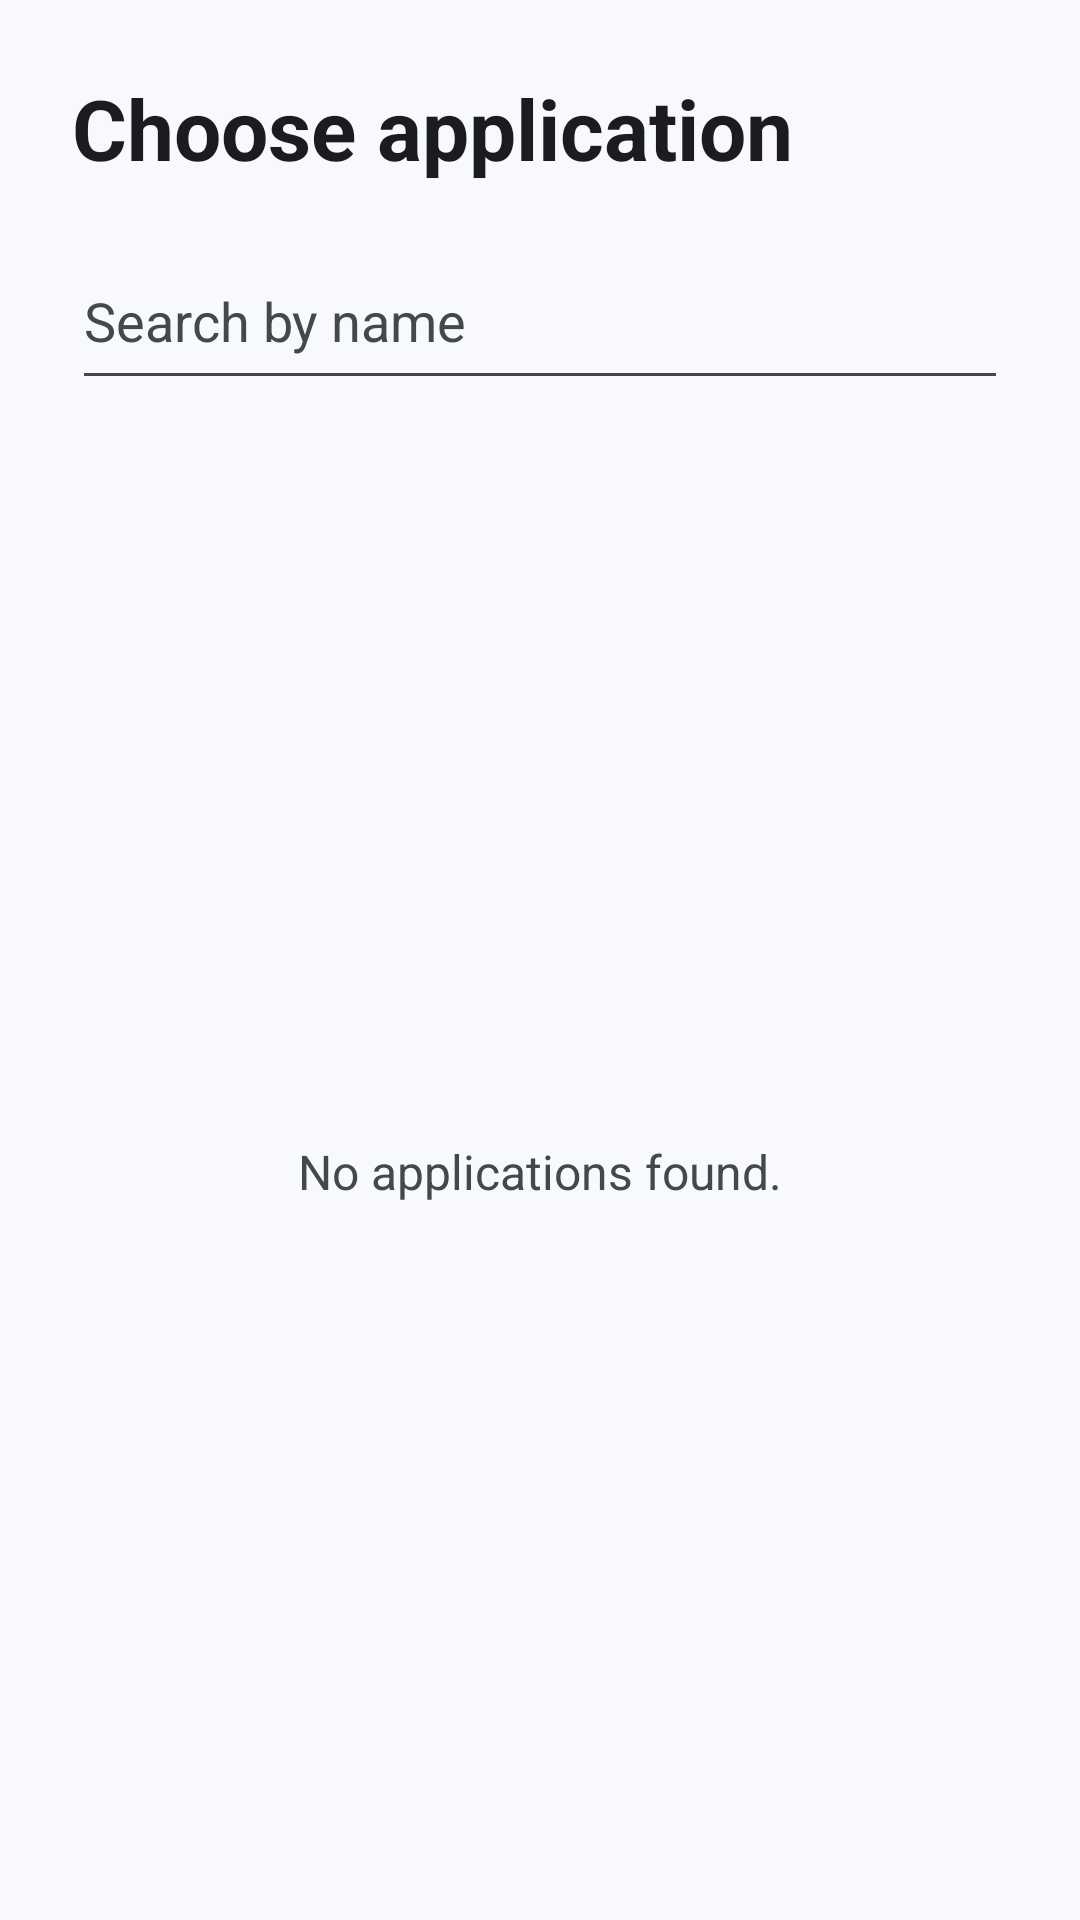

This screen was rendered from an Android layout file. Write that file and the resources it references.
<!-- AndroidManifest.xml: application theme Theme.FloatSwitch -->
<!-- res/layout/activity_app_picker.xml -->
<?xml version="1.0" encoding="utf-8"?>
<androidx.constraintlayout.widget.ConstraintLayout xmlns:android="http://schemas.android.com/apk/res/android"
    xmlns:app="http://schemas.android.com/apk/res-auto"
    xmlns:tools="http://schemas.android.com/tools"
    android:id="@+id/appPickerRoot"
    android:layout_width="match_parent"
    android:layout_height="match_parent"
    tools:context=".AppPickerActivity">

    <androidx.constraintlayout.widget.ConstraintLayout
        android:layout_width="0dp"
        android:layout_height="0dp"
        android:paddingHorizontal="@dimen/screen_content_padding"
        app:layout_constraintBottom_toBottomOf="parent"
        app:layout_constraintEnd_toEndOf="parent"
        app:layout_constraintStart_toStartOf="parent"
        app:layout_constraintTop_toTopOf="parent"
        app:layout_constraintWidth_max="@dimen/screen_content_max_width">

        <TextView
            android:id="@+id/appPickerTitle"
            android:layout_width="0dp"
            android:layout_height="wrap_content"
            android:layout_marginTop="@dimen/spacing_large"
            android:text="@string/app_picker_title"
            android:textColor="@color/screen_text_primary"
            android:textSize="@dimen/text_size_title"
            android:textStyle="bold"
            app:layout_constraintEnd_toEndOf="parent"
            app:layout_constraintStart_toStartOf="parent"
            app:layout_constraintTop_toTopOf="parent" />

        <EditText
            android:id="@+id/applicationSearchInput"
            android:layout_width="0dp"
            android:layout_height="wrap_content"
            android:layout_marginTop="@dimen/spacing_medium"
            android:autofillHints=""
            android:hint="@string/app_picker_search_hint"
            android:imeOptions="actionDone"
            android:importantForAutofill="no"
            android:inputType="text"
            android:maxLines="1"
            android:minHeight="@dimen/action_button_min_height"
            android:textColor="@color/screen_text_primary"
            android:textColorHint="@color/screen_text_secondary"
            app:layout_constraintEnd_toEndOf="parent"
            app:layout_constraintStart_toStartOf="parent"
            app:layout_constraintTop_toBottomOf="@id/appPickerTitle" />

        <ListView
            android:id="@+id/applicationsList"
            android:layout_width="0dp"
            android:layout_height="0dp"
            android:layout_marginTop="@dimen/spacing_small"
            android:clipToPadding="false"
            android:divider="@color/app_list_divider"
            android:dividerHeight="@dimen/app_list_divider_height"
            android:paddingBottom="@dimen/spacing_large"
            app:layout_constraintBottom_toBottomOf="parent"
            app:layout_constraintEnd_toEndOf="parent"
            app:layout_constraintStart_toStartOf="parent"
            app:layout_constraintTop_toBottomOf="@id/applicationSearchInput" />

        <TextView
            android:id="@+id/emptyApplicationsText"
            android:layout_width="0dp"
            android:layout_height="0dp"
            android:gravity="center"
            android:text="@string/app_picker_empty"
            android:textColor="@color/screen_text_secondary"
            android:textSize="@dimen/text_size_body"
            app:layout_constraintBottom_toBottomOf="@id/applicationsList"
            app:layout_constraintEnd_toEndOf="@id/applicationsList"
            app:layout_constraintStart_toStartOf="@id/applicationsList"
            app:layout_constraintTop_toTopOf="@id/applicationsList" />
    </androidx.constraintlayout.widget.ConstraintLayout>

</androidx.constraintlayout.widget.ConstraintLayout>
<!-- resources referenced by this layout -->
<resources>
  <color name="app_list_divider">#FFDDE1E6</color>
  <color name="screen_text_primary">#FF1A1C1E</color>
  <color name="screen_text_secondary">#FF44474E</color>
  <dimen name="action_button_min_height">56dp</dimen>
  <dimen name="app_list_divider_height">1dp</dimen>
  <dimen name="screen_content_max_width">720dp</dimen>
  <dimen name="screen_content_padding">24dp</dimen>
  <dimen name="spacing_large">24dp</dimen>
  <dimen name="spacing_medium">16dp</dimen>
  <dimen name="spacing_small">8dp</dimen>
  <dimen name="text_size_body">16sp</dimen>
  <dimen name="text_size_title">28sp</dimen>
  <string name="app_picker_empty">No applications found.</string>
  <string name="app_picker_search_hint">Search by name</string>
  <string name="app_picker_title">Choose application</string>
  <style name="Theme.FloatSwitch" parent="Base.Theme.FloatSwitch" />
  <style name="Base.Theme.FloatSwitch" parent="Theme.Material3.DayNight.NoActionBar">
          <item name="android:windowBackground">@color/screen_background</item>
      </style>
  <color name="screen_background">#FFF7F9FC</color>
</resources>
